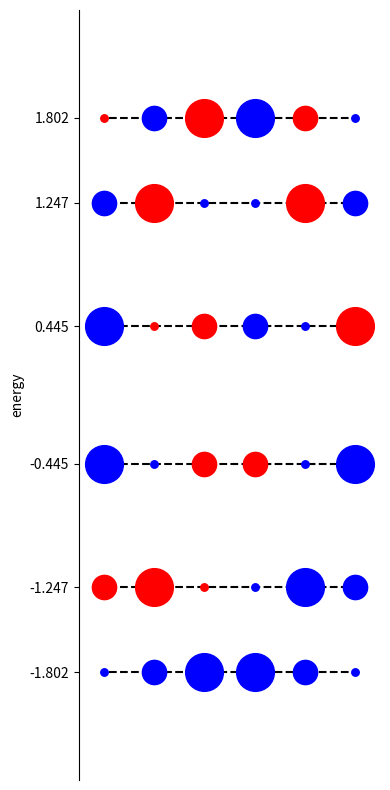

The script that saved this image: (Note: this script raises an exception after producing the figure.)
#!/usr/bin/env python

### ANCHOR: exercise_01_b
import numpy as np
import matplotlib.pyplot as plt

# Build the Hamiltonian matrix of Hexatriene
num_atoms = 6
alpha = 0.0
beta = -1.0
hamiltonian = np.zeros((num_atoms, num_atoms))
rows, cols = np.diag_indices(num_atoms)
hamiltonian[rows, cols] = alpha
hamiltonian[rows[:-1], cols[1:]] = beta
hamiltonian[rows[1:], cols[:-1]] = beta

# Calculate the eigenvalues and eigenvectors
energies, coefficients = np.linalg.eigh(hamiltonian)

# Plot the orbitals and energies
fig, ax = plt.subplots(figsize=(4, 8))

for i, e in enumerate(energies):
    ax.axhline(e, xmin=0.1, xmax=0.9, color='k', ls='--')
    for j in range(num_atoms):
        color = 'blue' if coefficients[j, i] > 0 else 'red'
        ms = coefficients[j, i]**2 * 100
        ax.plot(j/(num_atoms-1), e, 'o', color=color, ms=ms)

ax.set_xlim(-0.1, 1.1)
ax.set_ylim(-2.5, 2.5)

ax.set_xticks([])
ax.set_xlabel('')
ax.set_yticks(energies)
ax.set_ylabel('energy')

# Show only y-axis
ax.spines['right'].set_color('none')
ax.spines['top'].set_color('none')
ax.spines['bottom'].set_color('none')

fig.tight_layout()

plt.show()
### ANCHOR_END: exercise_01_b

#fig.savefig('../../assets/figures/04-evd_and_svd/hmo_orbitals.svg')

### ANCHOR: exercise_01_c
# Build the Hamiltonian matrix for Benzene
hamiltonian[0, -1] = beta
hamiltonian[-1, 0] = beta

# Calculate the eigenvalues and eigenvectors
energies, coefficients = np.linalg.eigh(hamiltonian)

# Calculate total energy of Benzene
E = 2 * np.sum(energies[:num_atoms//2]) # 6a + 8b vs 6a + 6b for three ethylene

assert np.isclose(E, -8.0)
### ANCHOR_END: exercise_01_c

### ANCHOR: exercise_02_a
import scipy as sp

# Import Yale Faces dataset
path = 'allFaces.mat'
data = sp.io.loadmat(path)

# Extract the data
faces = data['faces']
n = int(data['n'][0][0])
m = int(data['m'][0][0])
nfaces = data['nfaces'].flatten() # number of faces per person
idx = np.cumsum(nfaces) - nfaces # indices of the first face in each person

# Define helper function for plotting faces
def plot_faces(data, n, m, ncols=5):
    nimages = data.shape[1]
    fig, axes = plt.subplots(nrows=(nimages-1)//ncols + 1, ncols=ncols, figsize=(2*ncols, 2*((nimages-1)//ncols + 1)))
    axes = axes.flatten()  # flatten the axes array

    for i in range(nimages):
        # Reshape the data point to a square image
        axes[i].imshow(data[:, i].reshape(m,n).T, cmap='gray')
        axes[i].axis('off')  # hide the axes

    # Turn off remaining axes
    for j in range(i+1, len(axes)):
        axes[j].axis('off')

    plt.tight_layout()
    plt.show()

# Plot 5 random faces from the dataset
np.random.seed(0)
rand_idx = np.random.choice(faces.shape[1], 5)
plot_faces(faces[:,rand_idx], n, m, ncols=5)
### ANCHOR_END: exercise_02_a

#plt.savefig('../../assets/figures/04-evd_and_svd/eigenfaces_samples.svg')

# Plot the first face of each person
plot_faces(faces[:,idx], n, m, ncols=6)

#plt.savefig('../../assets/figures/04-evd_and_svd/eigenfaces_first_faces.svg')

### ANCHOR: exercise_02_b
# Define training set
X = faces[:,:idx[36]]

# Calculate the mean face and subtract it from the training set
mean_face = np.mean(X, axis=1)
X = X - mean_face[:, np.newaxis]

# Perform the SVD
U, S, Vt = np.linalg.svd(X, full_matrices=False)

# Plot the first 5 eigenfaces
plot_faces(U[:,:5], n, m, ncols=5)
### ANCHOR_END: exercise_02_b

#plt.savefig('../../assets/figures/04-evd_and_svd/eigenfaces_eigenfaces.svg')

### ANCHOR: exercise_02_c
# Define test face
test_face = faces[:,idx[36]] - mean_face

# Reconstruct the test face using different number of eigenfaces
r_list = [25, 50, 100, 200, 400, 800, 1600]
recon_faces = []
recon_faces.append(test_face + mean_face)

for r in r_list:
    alpha = U[:,:r].T @ test_face
    recon_face = U[:,:r] @ alpha + mean_face
    recon_faces.append(recon_face)

# Plot the reconstructed faces with the original test face
plot_faces(np.array(recon_faces).T, n, m, ncols=4)
### ANCHOR_END: exercise_02_c

#plt.savefig('../../assets/figures/04-evd_and_svd/eigenfaces_reconstruction.svg')

### ANCHOR: exercise_02_d
# Import dog image
dog_image = plt.imread('dog.jpg', format='jpeg')[:,:,0].T.flatten() - mean_face

# Reconstruct the dog image using different number of eigenfaces
r_list = [25, 50, 100, 200, 400, 800, 1600]
recon_images = []
recon_images.append(dog_image + mean_face)

for r in r_list:
    alpha = U[:,:r].T @ dog_image
    recon_image = U[:,:r] @ alpha + mean_face
    recon_images.append(recon_image)

# Plot the reconstructed dog images with the original dog image
plot_faces(np.array(recon_images).T, n, m, ncols=4)
### ANCHOR_END: exercise_02_d

#plt.savefig('../../assets/figures/04-evd_and_svd/eigenfaces_dog_reconstruction.svg')